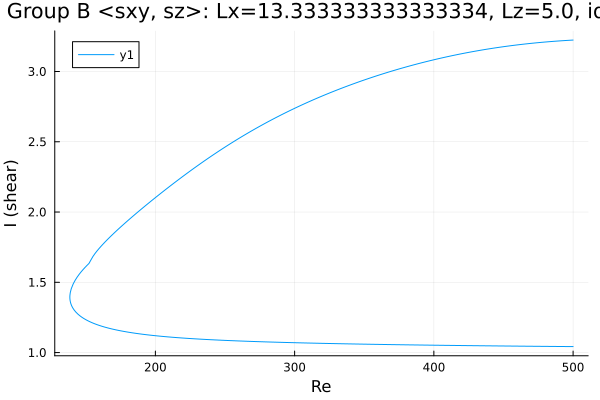

Source data for this figure (header and first rows):
Re, shear
500.0, 1.043
498.8, 1.043
497.4, 1.043
495.9, 1.043
494.5, 1.043
493.1, 1.043
491.7, 1.043
490.3, 1.043
488.9, 1.043
487.5, 1.044
486, 1.044
484.6, 1.044
483.2, 1.044
481.8, 1.044
480.4, 1.044
479, 1.044
477.6, 1.044
476.1, 1.045
474.7, 1.045
473.3, 1.045
471.9, 1.045
470.5, 1.045
469.1, 1.045
467.7, 1.045
466.2, 1.045
464.8, 1.046
463.4, 1.046
462, 1.046
460.6, 1.046
459.2, 1.046
457.8, 1.046
456.3, 1.046
454.9, 1.046
453.5, 1.047
452.1, 1.047
450.7, 1.047
449.3, 1.047
447.9, 1.047
446.5, 1.047
445, 1.047
443.6, 1.048
442.2, 1.048
440.8, 1.048
439.4, 1.048
438, 1.048
436.6, 1.048
435.1, 1.048
433.7, 1.049
432.3, 1.049
430.9, 1.049
429.5, 1.049
428.1, 1.049
426.7, 1.049
425.2, 1.05
423.8, 1.05
422.4, 1.05
421, 1.05
419.6, 1.05
418.2, 1.05
416.8, 1.05
... 517 more rows
